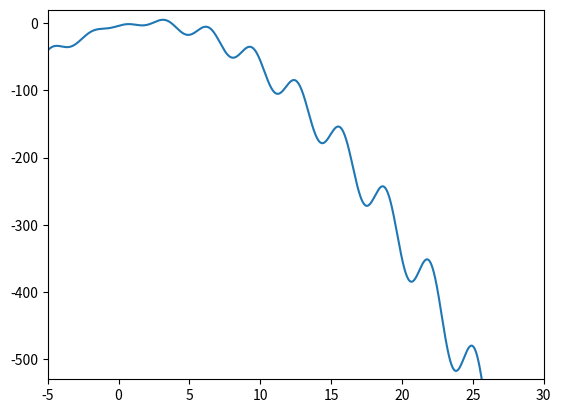

This figure's Python source:
import matplotlib.pyplot as plt
import numpy as np

N = 80
n = np.arange(-N/2, N/2, 1.0/N)
s = 2*n*np.cos(2*n)-(n-2)*(n-2)

plt.plot(n, s)
plt.axis([-5, 30, -530, 20])
plt.show()